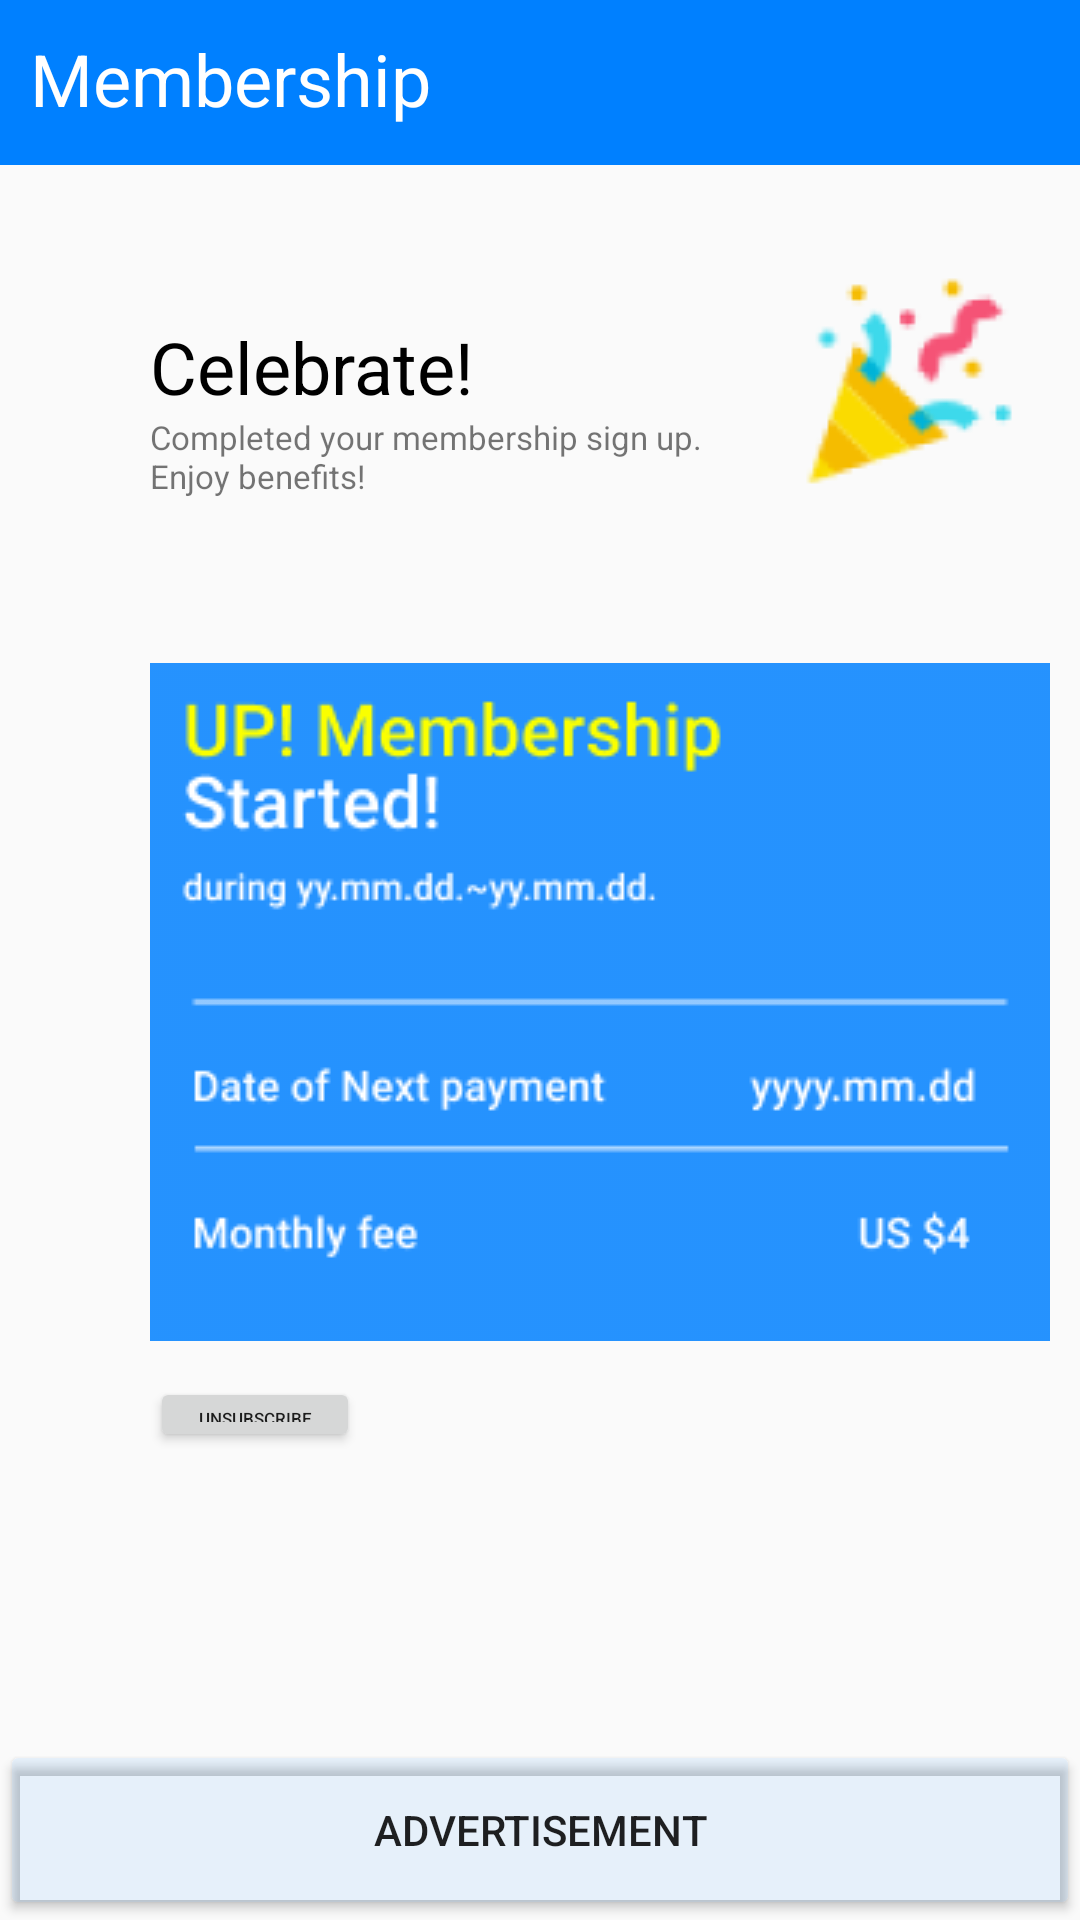

Reconstruct the res/layout file that produces this screen, plus the resources it refers to.
<!-- AndroidManifest.xml: application theme AppTheme -->
<!-- res/layout/activity_membership_join.xml -->
<?xml version="1.0" encoding="utf-8"?>
<androidx.constraintlayout.widget.ConstraintLayout xmlns:android="http://schemas.android.com/apk/res/android"
    xmlns:app="http://schemas.android.com/apk/res-auto"
    xmlns:tools="http://schemas.android.com/tools"
    android:layout_width="match_parent"
    android:layout_height="match_parent"
    tools:context=".MembershipJoin">

    <Button
        android:id="@+id/button2"
        android:layout_width="70dp"
        android:layout_height="25dp"
        android:layout_marginStart="50dp"
        android:layout_marginTop="12dp"
        android:text="Unsubscribe"
        android:textSize="5.5sp"
        app:layout_constraintStart_toStartOf="parent"
        app:layout_constraintTop_toBottomOf="@+id/imageView" />

    <Button
        android:id="@+id/advertisement3"
        android:layout_width="match_parent"
        android:layout_height="60dp"
        android:layout_marginTop="580dp"
        android:backgroundTint="@color/colorAd"
        android:text="Advertisement"
        app:layout_constraintTop_toTopOf="parent"
        tools:layout_editor_absoluteX="-1dp" />

    <include
        android:id="@+id/include5"
        layout="@layout/toolbar_membership" />

    <ImageView
        android:id="@+id/imageView3"
        android:layout_width="80dp"
        android:layout_height="80dp"
        android:layout_marginStart="260dp"
        android:layout_marginTop="92dp"
        app:layout_constraintStart_toStartOf="parent"
        app:layout_constraintTop_toTopOf="parent"
        app:srcCompat="@drawable/cele" />

    <ImageView
        android:id="@+id/imageView"
        android:layout_width="wrap_content"
        android:layout_height="wrap_content"
        android:layout_marginStart="50dp"
        android:layout_marginTop="221dp"
        app:layout_constraintStart_toStartOf="parent"
        app:layout_constraintTop_toTopOf="parent"
        app:srcCompat="@drawable/started" />

    <TextView
        android:id="@+id/textView2"
        android:layout_width="wrap_content"
        android:layout_height="wrap_content"
        android:layout_marginStart="50dp"
        android:layout_marginTop="106dp"
        android:text="Celebrate!"
        android:textColor="@android:color/black"
        android:textSize="24sp"
        app:layout_constraintStart_toStartOf="parent"
        app:layout_constraintTop_toTopOf="parent" />

    <TextView
        android:id="@+id/textView12"
        android:layout_width="190dp"
        android:layout_height="wrap_content"
        android:layout_marginStart="50dp"
        android:text="Completed your membership sign up. Enjoy benefits!"
        android:textSize="11sp"
        app:layout_constraintStart_toStartOf="parent"
        app:layout_constraintTop_toBottomOf="@+id/textView2" />

</androidx.constraintlayout.widget.ConstraintLayout>
<!-- res/layout/toolbar_membership.xml (included above) -->
<?xml version="1.0" encoding="utf-8"?>
<androidx.appcompat.widget.Toolbar
    xmlns:android="http://schemas.android.com/apk/res/android"
    xmlns:app="http://schemas.android.com/apk/res-auto"
    android:layout_width="match_parent"
    android:layout_height="55dp"
    app:contentInsetStart="0dp"
    android:background="@color/colorPrimary">

    <RelativeLayout
        android:layout_width="match_parent"
        android:layout_height="match_parent">

        <TextView
            android:id="@+id/mypage"
            android:layout_width="wrap_content"
            android:layout_height="wrap_content"
            android:layout_alignParentStart="true"
            android:layout_alignParentTop="true"
            android:layout_alignParentBottom="true"
            android:layout_marginStart="10dp"
            android:layout_marginTop="10dp"
            android:layout_marginBottom="5dp"
            android:text="Membership"
            android:textColor="@android:color/white"
            android:textSize="24sp"
            android:textStyle="normal" />



    </RelativeLayout>
</androidx.appcompat.widget.Toolbar>
<!-- resources referenced by this layout -->
<resources>
  <color name="colorAd">#140080FF</color>
  <color name="colorPrimary">#0080FF</color>
  <!-- drawable cele: png bitmap (drawable-v24, 5445 bytes) -->
  <!-- drawable started: png bitmap (drawable-v24, 11934 bytes) -->
  <style name="AppTheme" parent="Theme.AppCompat.Light.NoActionBar">
          
          
      </style>
</resources>
